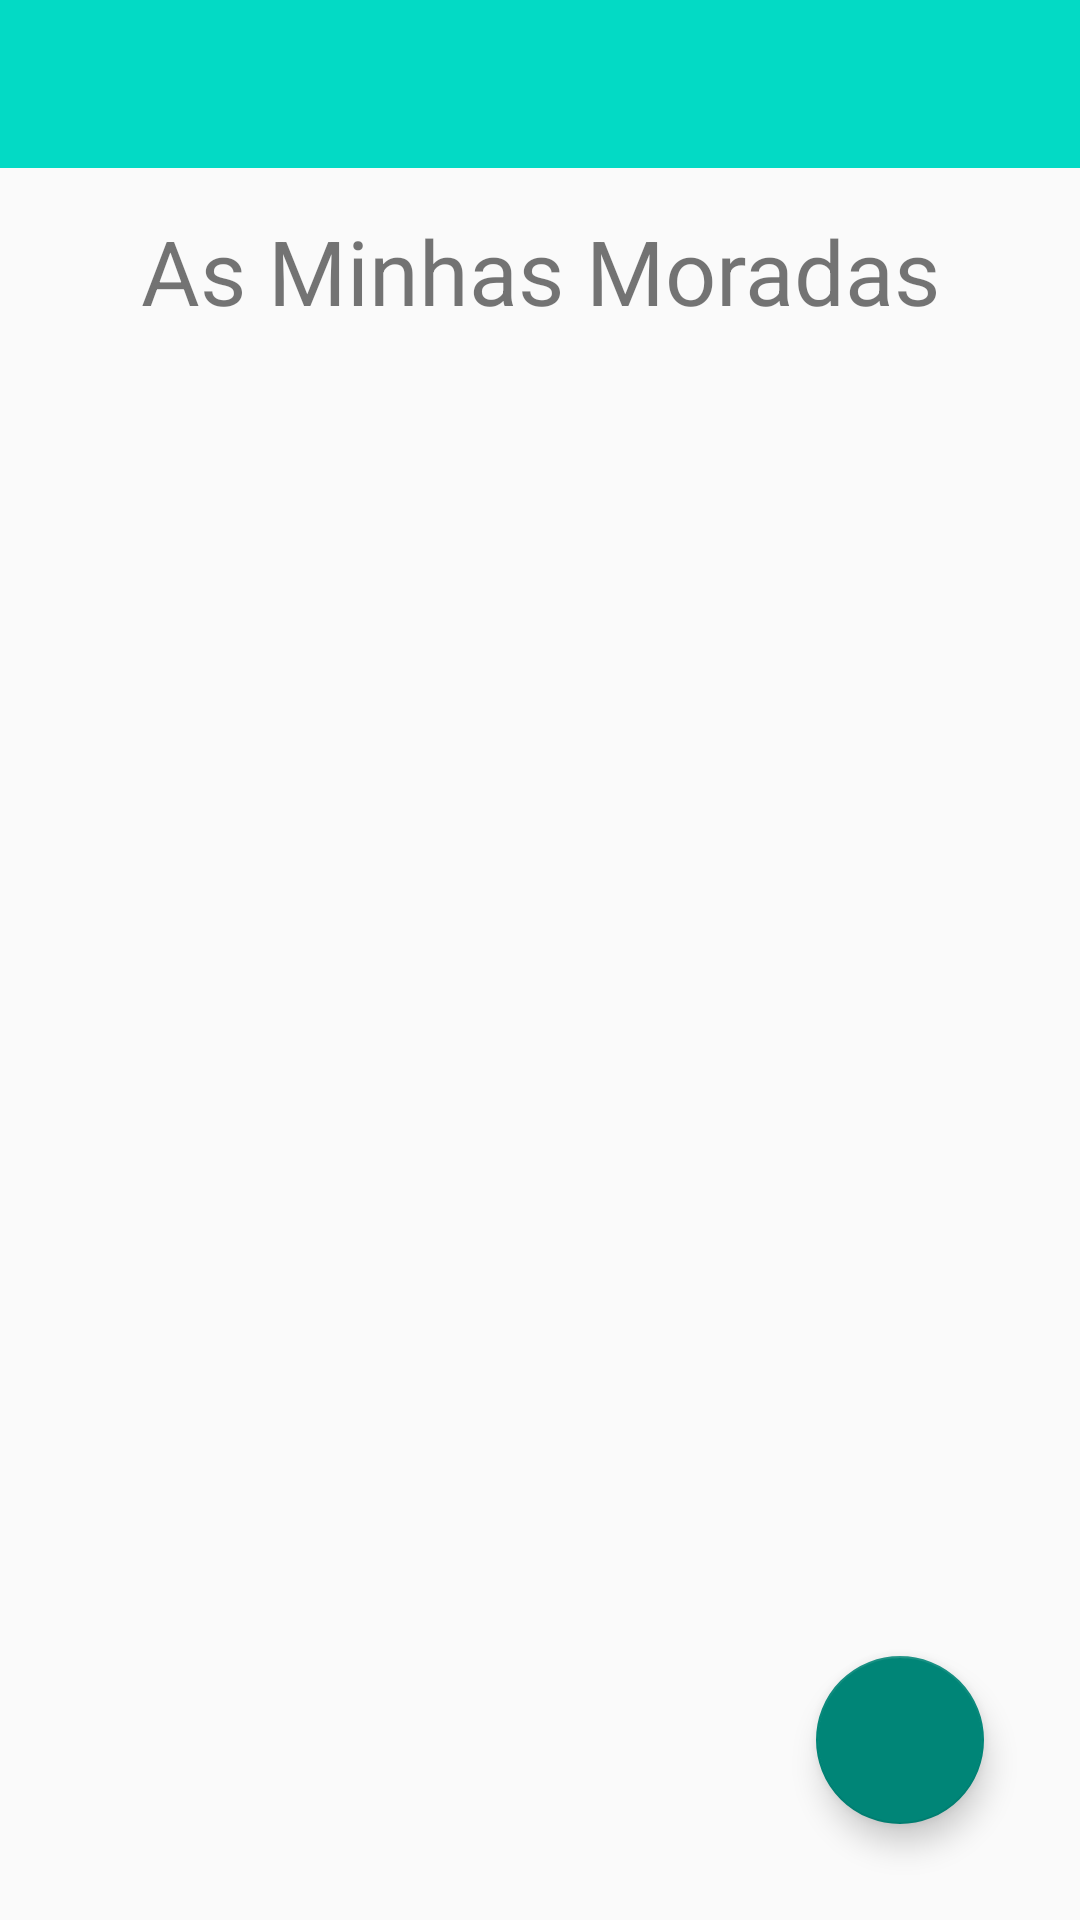

Reconstruct the res/layout file that produces this screen, plus the resources it refers to.
<!-- AndroidManifest.xml: application theme Theme.FinalProject -->
<!-- res/layout/activity_mine_adresses.xml -->
<?xml version="1.0" encoding="utf-8"?>
<androidx.drawerlayout.widget.DrawerLayout
    xmlns:android="http://schemas.android.com/apk/res/android"
    xmlns:app="http://schemas.android.com/apk/res-auto"
    xmlns:tools="http://schemas.android.com/tools"
    android:id="@+id/drawerAdress"
    android:layout_width="match_parent"
    android:layout_height="match_parent"
    tools:context=".MineAdresses">

    <androidx.constraintlayout.widget.ConstraintLayout
        android:layout_width="match_parent"
        android:layout_height="match_parent">

        <TextView
            android:id="@+id/textView"
            android:layout_width="wrap_content"
            android:layout_height="wrap_content"
            android:layout_marginStart="16dp"
            android:layout_marginTop="70dp"
            android:layout_marginEnd="16dp"
            android:textAlignment="center"
            android:text="As Minhas Moradas"
            android:textSize="30dp"
            app:layout_constraintEnd_toEndOf="parent"
            app:layout_constraintStart_toStartOf="parent"
            app:layout_constraintTop_toTopOf="parent" />

        <FrameLayout
            android:id="@+id/table_adresses"
            android:layout_width="wrap_content"
            android:layout_height="wrap_content"
            android:layout_marginStart="16dp"
            android:layout_marginTop="16dp"
            android:layout_marginEnd="16dp"
            app:layout_constraintEnd_toEndOf="parent"
            app:layout_constraintStart_toStartOf="parent"
            app:layout_constraintTop_toBottomOf="@+id/textView" />

    </androidx.constraintlayout.widget.ConstraintLayout>

    <RelativeLayout
        android:layout_width="match_parent"
        android:layout_height="match_parent">

        <include layout="@layout/toolbar"/>

        <com.google.android.material.floatingactionbutton.FloatingActionButton
            android:id="@+id/btn_addAdress"
            android:layout_width="wrap_content"
            android:layout_height="wrap_content"
            android:layout_margin="32dp"
            android:src="@drawable/ic_baseline_add_24"
            android:layout_alignParentBottom="true"
            android:layout_alignParentEnd="true" />

    </RelativeLayout>

</androidx.drawerlayout.widget.DrawerLayout>
<!-- res/layout/toolbar.xml (included above) -->
<?xml version="1.0" encoding="utf-8"?>
<androidx.appcompat.widget.Toolbar
    xmlns:android="http://schemas.android.com/apk/res/android"
    android:layout_width="match_parent"
    android:layout_height="?attr/actionBarSize"
    android:id="@+id/myToolBar"
    android:background="@color/teal_200">

</androidx.appcompat.widget.Toolbar>
<!-- resources referenced by this layout -->
<resources>
  <color name="teal_200">#FF03DAC5</color>
  <style name="Theme.FinalProject" parent="Theme.AppCompat.Light.NoActionBar">
          
          <item name="colorPrimary">@color/purple_500</item>
          <item name="colorPrimaryVariant">@color/purple_700</item>
          <item name="colorOnPrimary">@color/white</item>
          
          <item name="colorSecondary">@color/teal_200</item>
          <item name="colorSecondaryVariant">@color/teal_700</item>
          <item name="colorOnSecondary">@color/black</item>
          
          <item name="android:statusBarColor">?attr/colorPrimaryVariant</item>
          
      </style>
  <color name="purple_500">#FF6200EE</color>
  <color name="purple_700">#FF3700B3</color>
  <color name="white">#FFFFFFFF</color>
  <color name="teal_700">#FF018786</color>
  <color name="black">#FF000000</color>
</resources>
